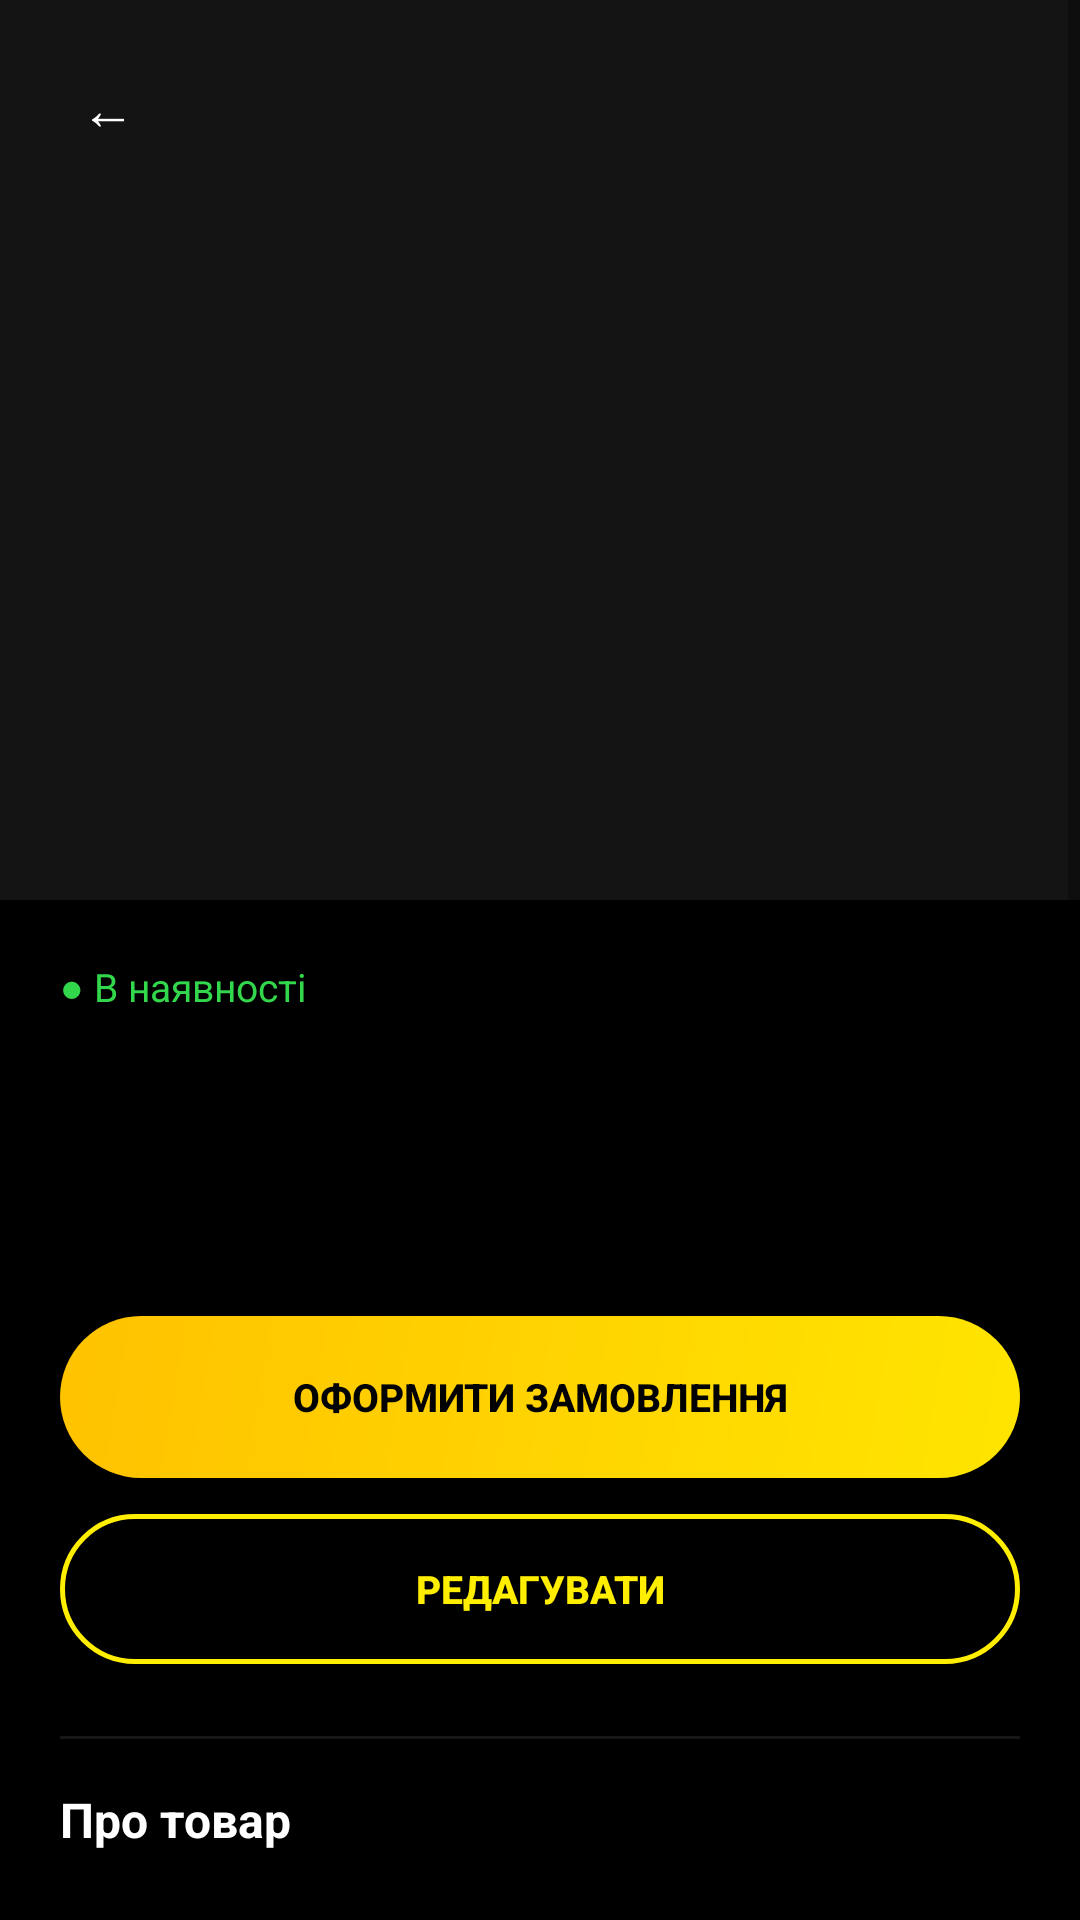

The Android layout XML behind this screen, and the referenced resources:
<!-- AndroidManifest.xml: application theme Theme.AppleStore -->
<!-- res/layout/activity_product_detail.xml -->
<?xml version="1.0" encoding="utf-8"?>
<ScrollView
    xmlns:android="http://schemas.android.com/apk/res/android"
    android:layout_width="match_parent"
    android:layout_height="match_parent"
    android:background="@color/background">

    <LinearLayout
        android:layout_width="match_parent"
        android:layout_height="wrap_content"
        android:orientation="vertical">

        
        <FrameLayout
            android:layout_width="match_parent"
            android:layout_height="300dp"
            android:background="@color/surface">

            <ImageView
                android:id="@+id/ivProduct"
                android:layout_width="match_parent"
                android:layout_height="match_parent"
                android:scaleType="centerCrop"/>

            
            <TextView
                android:id="@+id/btnBack"
                android:layout_width="40dp"
                android:layout_height="40dp"
                android:layout_margin="16dp"
                android:background="@drawable/bg_circle_dark"
                android:gravity="center"
                android:text="←"
                android:textColor="@color/text_primary"
                android:textSize="18sp"/>

        </FrameLayout>

        
        <LinearLayout
            android:layout_width="match_parent"
            android:layout_height="wrap_content"
            android:orientation="vertical"
            android:padding="20dp">

            
            <TextView
                android:id="@+id/tvStock"
                android:layout_width="wrap_content"
                android:layout_height="wrap_content"
                android:text="● В наявності"
                android:textColor="@color/success"
                android:textSize="13sp"
                android:layout_marginBottom="8dp"/>

            
            <TextView
                android:id="@+id/tvName"
                android:layout_width="match_parent"
                android:layout_height="wrap_content"
                android:textColor="@color/text_primary"
                android:textSize="22sp"
                android:textStyle="bold"
                android:layout_marginBottom="10dp"/>

            
            <LinearLayout
                android:layout_width="match_parent"
                android:layout_height="wrap_content"
                android:orientation="horizontal"
                android:gravity="center_vertical"
                android:layout_marginBottom="16dp">

                <TextView
                    android:id="@+id/tvPrice"
                    android:layout_width="wrap_content"
                    android:layout_height="wrap_content"
                    android:textColor="@color/text_primary"
                    android:textSize="28sp"
                    android:textStyle="bold"/>

                <TextView
                    android:id="@+id/tvOldPrice"
                    android:layout_width="wrap_content"
                    android:layout_height="wrap_content"
                    android:textColor="@color/text_disabled"
                    android:textSize="16sp"
                    android:layout_marginStart="12dp"/>

            </LinearLayout>

            
            <Button
                android:id="@+id/btnOrder"
                android:layout_width="match_parent"
                android:layout_height="54dp"
                android:background="@drawable/bg_button_primary"
                android:text="ОФОРМИТИ ЗАМОВЛЕННЯ"
                android:textColor="@color/black"
                android:textSize="13sp"
                android:textStyle="bold"
                android:layout_marginBottom="12dp"/>

            
            <Button
                android:id="@+id/btnEdit"
                android:layout_width="match_parent"
                android:layout_height="50dp"
                android:background="@drawable/bg_button_outline"
                android:text="РЕДАГУВАТИ"
                android:textColor="@color/accent"
                android:textSize="13sp"
                android:textStyle="bold"
                android:layout_marginBottom="24dp"/>

            
            <View
                android:layout_width="match_parent"
                android:layout_height="1dp"
                android:background="@color/divider"
                android:layout_marginBottom="16dp"/>

            
            <TextView
                android:layout_width="wrap_content"
                android:layout_height="wrap_content"
                android:text="Про товар"
                android:textColor="@color/text_primary"
                android:textSize="16sp"
                android:textStyle="bold"
                android:layout_marginBottom="8dp"/>

            <TextView
                android:id="@+id/tvDescription"
                android:layout_width="match_parent"
                android:layout_height="wrap_content"
                android:textColor="@color/text_secondary"
                android:textSize="14sp"
                android:lineSpacingExtra="4dp"
                android:layout_marginBottom="16dp"/>

            
            <TextView
                android:layout_width="wrap_content"
                android:layout_height="wrap_content"
                android:text="Характеристики"
                android:textColor="@color/text_primary"
                android:textSize="16sp"
                android:textStyle="bold"
                android:layout_marginBottom="12dp"/>

            
            <LinearLayout
                android:layout_width="match_parent"
                android:layout_height="wrap_content"
                android:orientation="horizontal"
                android:paddingTop="12dp"
                android:paddingBottom="12dp">
                <TextView
                    android:layout_width="0dp"
                    android:layout_height="wrap_content"
                    android:layout_weight="1"
                    android:text="Категорія"
                    android:textColor="@color/text_secondary"
                    android:textSize="14sp"/>
                <TextView
                    android:id="@+id/tvCategory"
                    android:layout_width="wrap_content"
                    android:layout_height="wrap_content"
                    android:textColor="@color/text_primary"
                    android:textSize="14sp"
                    android:textStyle="bold"/>
            </LinearLayout>

            <View android:layout_width="match_parent" android:layout_height="1dp" android:background="@color/divider"/>

            
            <LinearLayout
                android:layout_width="match_parent"
                android:layout_height="wrap_content"
                android:orientation="horizontal"
                android:paddingTop="12dp"
                android:paddingBottom="12dp">
                <TextView
                    android:layout_width="0dp"
                    android:layout_height="wrap_content"
                    android:layout_weight="1"
                    android:text="На складі"
                    android:textColor="@color/text_secondary"
                    android:textSize="14sp"/>
                <TextView
                    android:id="@+id/tvStockCount"
                    android:layout_width="wrap_content"
                    android:layout_height="wrap_content"
                    android:textColor="@color/text_primary"
                    android:textSize="14sp"
                    android:textStyle="bold"/>
            </LinearLayout>

            <View android:layout_width="match_parent" android:layout_height="1dp" android:background="@color/divider"/>

        </LinearLayout>
    </LinearLayout>
</ScrollView>
<!-- resources referenced by this layout -->
<resources>
  <color name="accent">#FFFFEE00</color>
  <color name="background">#FF000000</color>
  <color name="black">#FF000000</color>
  <color name="divider">#FF161616</color>
  <color name="success">#FF32D74B</color>
  <color name="surface">#FF141414</color>
  <color name="text_disabled">#47FFFFFF</color>
  <color name="text_primary">#FFFFFFFF</color>
  <color name="text_secondary">#8CFFFFFF</color>
  <!-- drawable bg_button_outline (drawable) -->
  <?xml version="1.0" encoding="utf-8"?>
  <shape xmlns:android="http://schemas.android.com/apk/res/android"
      android:shape="rectangle">
      <solid android:color="#00000000"/>
      <stroke android:width="1.5dp" android:color="@color/accent"/>
      <corners android:radius="27dp"/>
  </shape>
  <!-- drawable bg_button_primary (drawable) -->
  <?xml version="1.0" encoding="utf-8"?>
  <shape xmlns:android="http://schemas.android.com/apk/res/android"
      android:shape="rectangle">
      <gradient
          android:startColor="#FFE500"
          android:endColor="#FFC200"
          android:angle="135"/>
      <corners android:radius="27dp"/>
  </shape>
  <style name="Theme.AppleStore" parent="Theme.MaterialComponents.DayNight.NoActionBar">
          <item name="colorPrimary">@color/accent</item>
          <item name="colorPrimaryVariant">@color/surface</item>
          <item name="colorOnPrimary">@color/black</item>
          <item name="colorSecondary">@color/accent</item>
          <item name="colorOnSecondary">@color/black</item>
          <item name="android:colorBackground">@color/background</item>
          <item name="colorSurface">@color/surface</item>
          <item name="colorOnSurface">@color/text_primary</item>
          <item name="android:statusBarColor">@color/background</item>
          <item name="android:navigationBarColor">@color/nav_background</item>
          <item name="android:windowLightStatusBar">false</item>
          <item name="android:textColor">@color/text_primary</item>
      </style>
  <color name="nav_background">#FF0D0D0D</color>
</resources>
